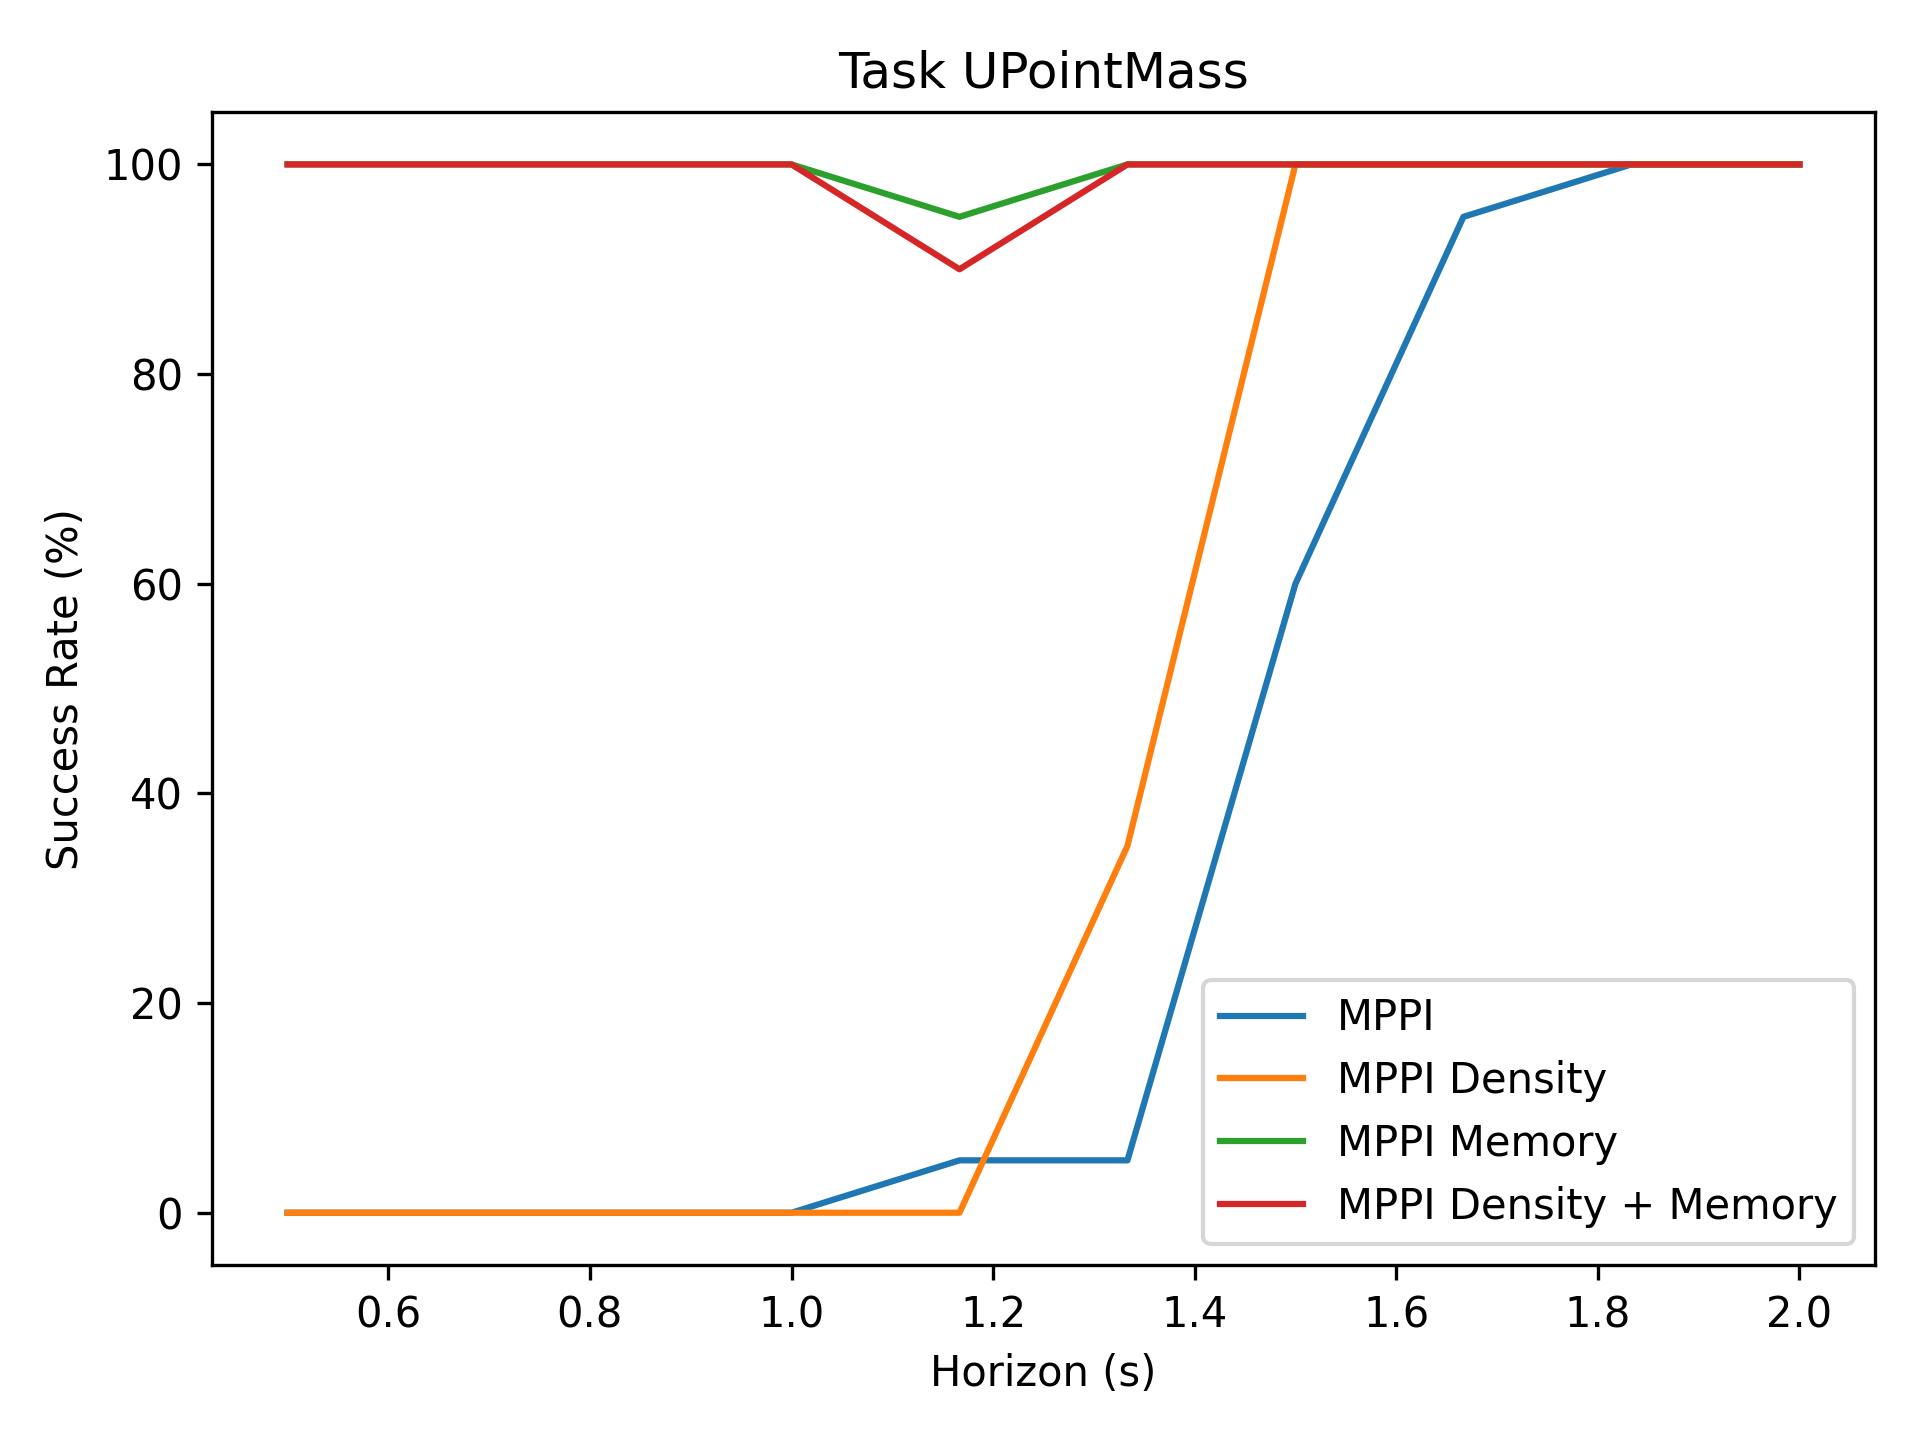

The table this chart was drawn from, first rows:
0.0, 0.0, 0.0, 0.0, 5.0, 5.0, 60.0, 95.0, 100.0, 100.0
0.0, 0.0, 0.0, 0.0, 0.0, 35.0, 100.0, 100.0, 100.0, 100.0
100.0, 100.0, 100.0, 100.0, 95.0, 100.0, 100.0, 100.0, 100.0, 100.0
100.0, 100.0, 100.0, 100.0, 90.0, 100.0, 100.0, 100.0, 100.0, 100.0
